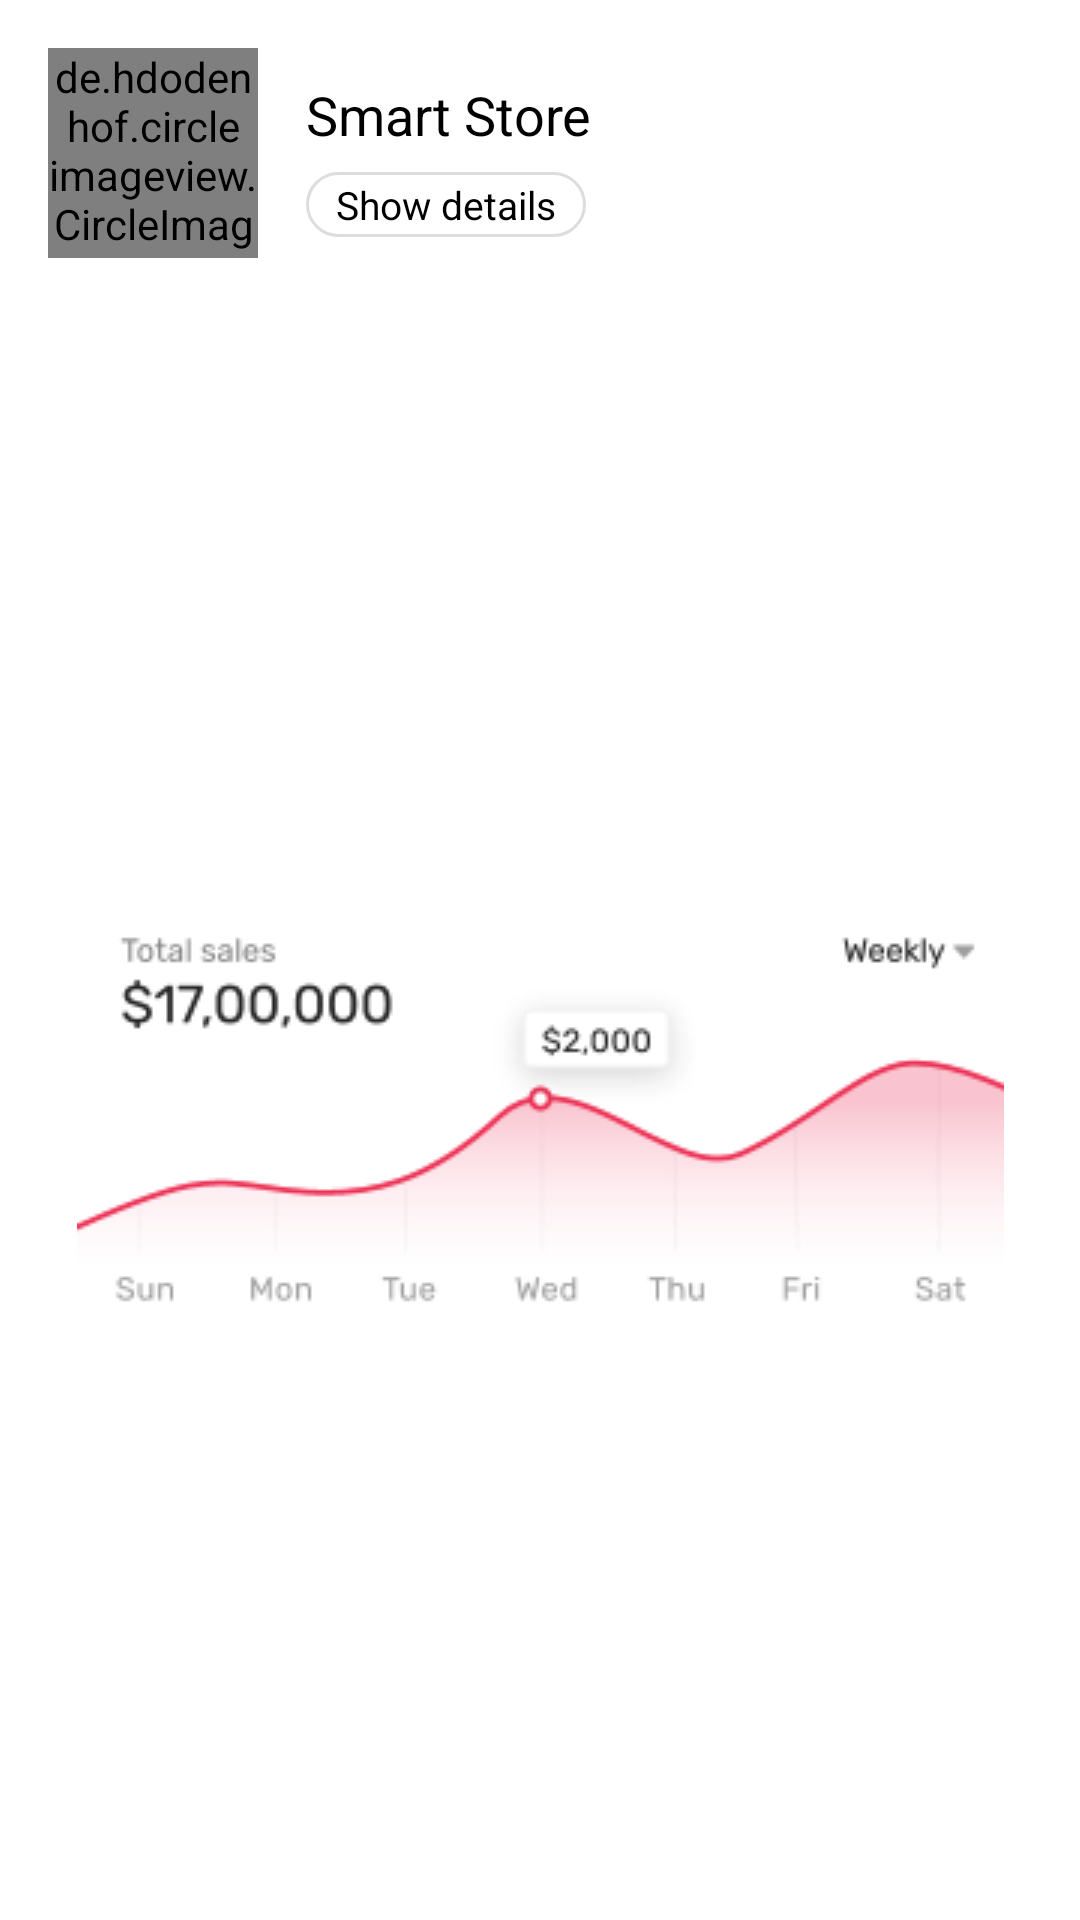

The Android layout XML behind this screen, and the referenced resources:
<!-- AndroidManifest.xml: application theme AppTheme -->
<!-- res/layout/home_header_layout.xml -->
<?xml version="1.0" encoding="utf-8"?>
<androidx.constraintlayout.widget.ConstraintLayout xmlns:android="http://schemas.android.com/apk/res/android"
    xmlns:app="http://schemas.android.com/apk/res-auto"
    android:layout_width="match_parent"
    android:layout_height="wrap_content"
    android:orientation="vertical">

    <de.hdodenhof.circleimageview.CircleImageView
        android:id="@+id/h_profile_image"
        android:layout_width="70dp"
        android:layout_height="70dp"
        android:layout_marginStart="16dp"
        android:layout_marginTop="16dp"
        android:src="@drawable/user"
        app:civ_border_width="2dp"
        app:layout_constraintBottom_toBottomOf="parent"
        app:layout_constraintEnd_toEndOf="parent"
        app:layout_constraintHorizontal_bias="0.0"
        app:layout_constraintStart_toStartOf="parent"
        app:layout_constraintTop_toTopOf="parent"
        app:layout_constraintVertical_bias="0.0" />

    <TextView
        android:id="@+id/h_profile_name"
        android:layout_width="wrap_content"
        android:layout_height="wrap_content"
        android:layout_marginStart="16dp"
        android:text="@string/app_name"
        android:textColor="@android:color/black"
        android:textSize="18sp"
        app:layout_constraintBottom_toBottomOf="@+id/h_profile_image"
        app:layout_constraintEnd_toEndOf="parent"
        app:layout_constraintHorizontal_bias="0.0"
        app:layout_constraintStart_toEndOf="@+id/h_profile_image"
        app:layout_constraintTop_toTopOf="@+id/h_profile_image"
        app:layout_constraintVertical_bias="0.22000003" />

    <TextView
        android:id="@+id/h_show_details"
        android:layout_width="wrap_content"
        android:layout_height="wrap_content"
        android:layout_marginStart="16dp"
        android:background="@drawable/curve_button"
        android:padding="2dp"
        android:paddingStart="10dp"
        android:paddingEnd="10dp"
        android:text="@string/show_details"
        android:textColor="@android:color/black"
        android:textSize="13sp"
        app:layout_constraintBottom_toBottomOf="@+id/h_profile_image"
        app:layout_constraintEnd_toEndOf="parent"
        app:layout_constraintHorizontal_bias="0.0"
        app:layout_constraintStart_toEndOf="@+id/h_profile_image"
        app:layout_constraintTop_toBottomOf="@+id/h_profile_name" />

    <ImageView
        android:layout_width="wrap_content"
        android:layout_height="wrap_content"
        android:layout_marginStart="8dp"
        android:layout_marginTop="24dp"
        android:layout_marginEnd="8dp"
        android:layout_marginBottom="8dp"
        android:src="@drawable/home_demo"
        app:layout_constraintBottom_toBottomOf="parent"
        app:layout_constraintEnd_toEndOf="parent"
        app:layout_constraintStart_toStartOf="parent"
        app:layout_constraintTop_toBottomOf="@+id/h_profile_image" />
</androidx.constraintlayout.widget.ConstraintLayout>
<!-- resources referenced by this layout -->
<resources>
  <!-- drawable curve_button (drawable) -->
  <?xml version="1.0" encoding="UTF-8"?>
  <shape xmlns:android="http://schemas.android.com/apk/res/android">
      <stroke
          android:color="@color/item_bg_strock"
          android:width="1dp" />
      <solid android:color="@android:color/white" />
      <corners android:radius="90dp" />
  </shape>
  <!-- drawable home_demo: png bitmap (drawable, 15213 bytes) -->
  <!-- drawable user: png bitmap (drawable, 1120 bytes) -->
  <string name="app_name">Smart Store</string>
  <string name="show_details">Show details</string>
  <style name="AppTheme" parent="Theme.MaterialComponents.DayNight.NoActionBar">
          
          <item name="colorPrimary">@color/colorPrimary</item>
          <item name="colorPrimaryDark">@color/colorPrimaryDark</item>
          <item name="colorAccent">@color/colorAccent</item>
      </style>
  <color name="item_bg_strock">#DDDDDD</color>
  <color name="colorPrimary">#783392</color>
  <color name="colorPrimaryDark">#00574B</color>
  <color name="colorAccent">@android:color/holo_red_dark</color>
</resources>
